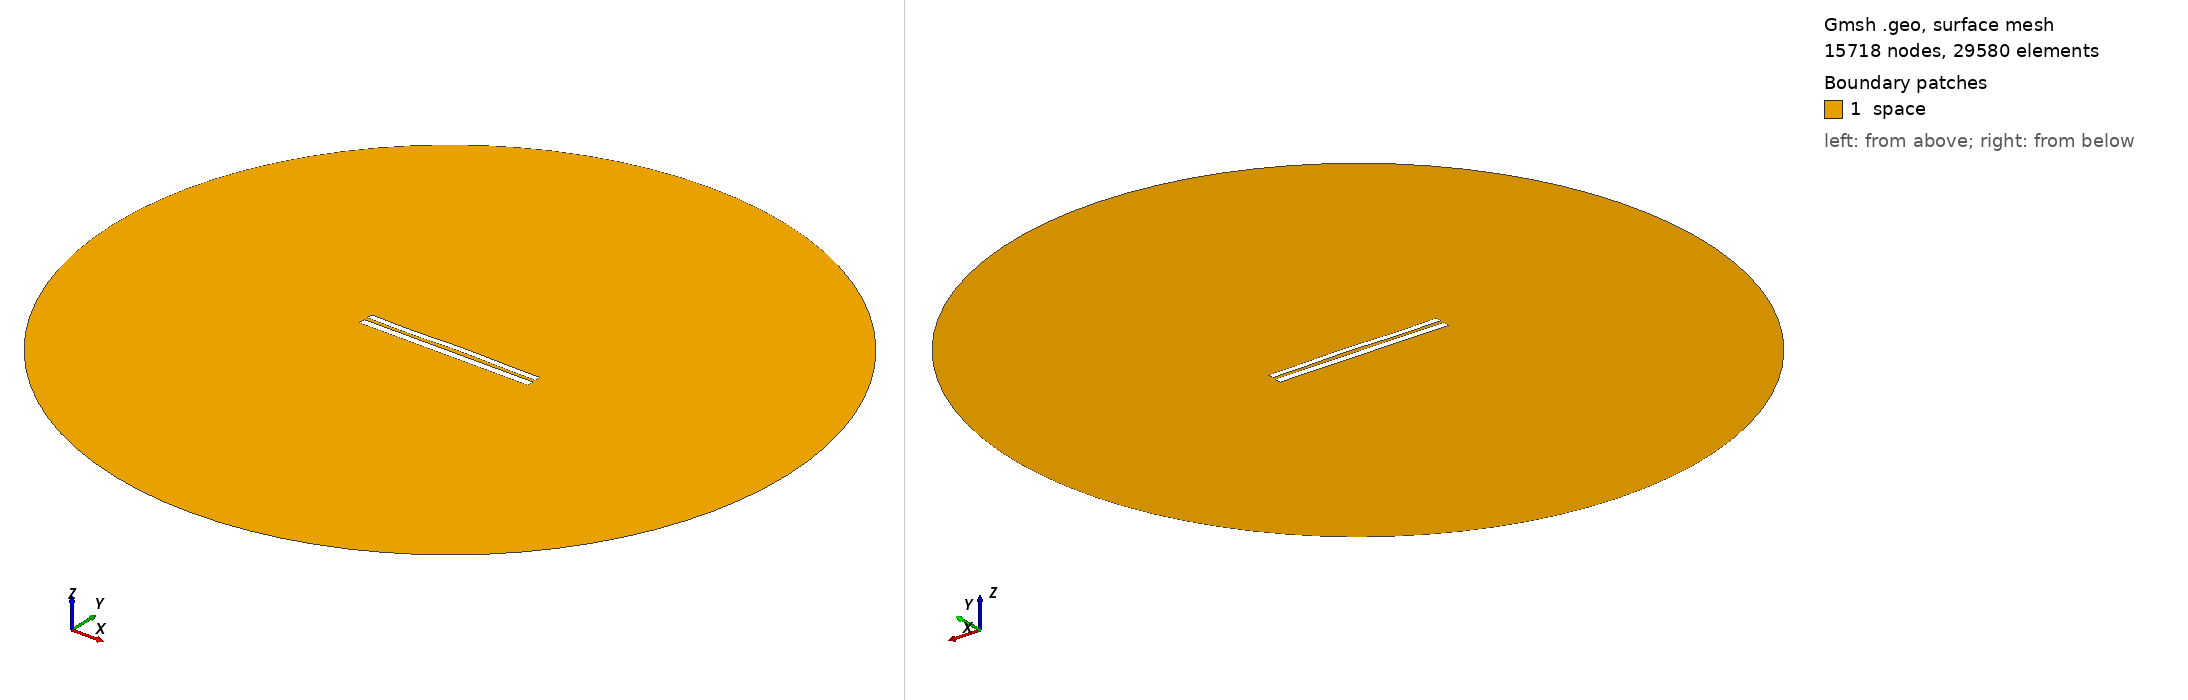

Gmsh geometry script, surface-meshed: 15718 nodes, 29580 surface elements. Boundary patches (legend numbers): 1 space. Left view from above one corner, right view from below the opposite corner. Legend entries are the model's physical surfaces. The drawing asked Gmsh for element sizes between 1% and 20% of the model's largest extent; the script's own settings can give other sizes.

=== 1018.geo (drawn) ===
//---------------------------------------
// Geometry kernel
//---------------------------------------

SetFactory("OpenCASCADE");



//---------------------------------------
// Parameters of the geometry
//---------------------------------------

// Overetch of the upper plate
overetch = 0.25;

// Distance between the plates
distance = 2.0;

// Discretization over the x axis (for the deformation)
nx = 50; 

// Length of the plate
L = 100 - overetch; 

// Number of modes
n = 4; 

// 1st mode coefficient
coeff(1) = 0.0;
beta(1) = 0.596864 * 3.1415926535 / L;

// 2nd mode coefficient
coeff(2) = 0.15;
beta(2) = 1.49418 * 3.1415926535 / L;

// 3rd mode coefficient
coeff(3) = -0.15;
beta(3) = 2.50025 * 3.1415926535 / L;

// 4th mode coefficient
coeff(4) = -0.15;
beta(4) = 3.49999 * 3.1415926535 / L;



//---------------------------------------
// Upper plate (deformed rectangle)
//---------------------------------------

// Coordiantes of the upper plate
xmin = -50;
xmax = 50 - overetch;

// Height of the upper plate
yheight = 4 - 2 * overetch;

// Indexes of the points
UpperID[] = {};
LowerID[] = {};
LeftID[] = {};
RightID[] = {};

// Point index
p = 1;

// Horizontal edges
For i In {1:nx}
    x = xmin + (i-1)*(xmax - xmin)/(nx-1);

    y_bottom = distance / 2 + overetch;
    For j In {1:n}
        C = (Cosh(beta(j)*L) + Cos(beta(j)*L)) / (Sinh(beta(j)*L) + Sin(beta(j)*L));
        y_bottom  = y_bottom + coeff(j) * (Cosh(beta(j)*(x+50)) - Cos(beta(j)*(x+50)) - C * (Sinh(beta(j)*(x+50)) - Sin(beta(j)*(x+50))));
    EndFor

    y_top = y_bottom + yheight;

    Point(p) = {x, y_top, 0, 1.0};
    UpperID[i] = p;
    p = p + 1;

    Point(p) = {x, y_bottom, 0, 1.0};
    LowerID[i] = p;
    p = p + 1;
EndFor

// Create point lists
UpperPts[] = {}; LowerPts[] = {};
For i In {1:nx}
  UpperPts[] += {UpperID[i]};
  LowerPts[] += {LowerID[i]};
EndFor

// Build splines
Spline(1) = {UpperPts[]};
Spline(2) = {LowerPts[]};
Line(3) = {LowerPts[nx-1], UpperPts[nx-1]};
Line(4) = {LowerPts[0], UpperPts[0]};

// Build the plane surface
Curve Loop(1) = {2, 3, -1, -4};
Plane Surface(1) = {1};



//---------------------------------------
// Lower plate (rectangle)
//---------------------------------------

// Vertices
Point(1001) = {-50, -1, 0, 1.0};
Point(1002) = { 50, -1, 0, 1.0};
Point(1003) = { 50,  -5, 0, 1.0};
Point(1004) = {-50,  -5, 0, 1.0};

// Edges
Line(5) = {1001, 1002};
Line(6) = {1002, 1003};
Line(7) = {1003, 1004};
Line(8) = {1004, 1001};

// Plane surface
Line Loop(2) = {5, 6, 7, 8};
Plane Surface(2) = {2}; 



//---------------------------------------
// Outer (fictious) boundary
//---------------------------------------

// Points
Point(1005) = {0, 0, 0};       // Center
Point(1006) = {200, 0, 0};     // Start point
Point(1007) = {0, 200, 0};     // 90 degrees
Point(1008) = {-200, 0, 0};    // 180 degrees
Point(1009) = {0, -200, 0};    // 270 degrees

// Circle arcs (each needs start, center, end)
Circle(9) = {1006, 1005, 1007};
Circle(10) = {1007, 1005, 1008};
Circle(11) = {1008, 1005, 1009};
Circle(12) = {1009, 1005, 1006};

// Plane surface for the entire domain
Curve Loop(3) = {9, 10, 11, 12};
Surface(3) = {3};

// Subtract the plates from the whole domain to obtain the actual domain where we want to solve the equations
BooleanDifference{ Surface{3}; Delete; }{ Surface{1}; Surface{2}; Delete; }




//---------------------------------------
// Transfinite Lines/Curves
//---------------------------------------

// Set the number of points on the boundaries
r = 12;
d = 0.15;

// Plates
Transfinite Curve {1} = 50*r/4 Using Progression 1;
Transfinite Line {2} = 50*r Using Progression 1;
Transfinite Curve {3, 4} = 2*r Using Progression 1+d;
Transfinite Line {5} = 50*r Using Progression 1;
Transfinite Line {7} = 50*r/4 Using Progression 1;
Transfinite Line {6} = 2*r Using Progression 1+d;
Transfinite Line {8} = 2*r Using Progression 1-d;

// Outer boundary
Transfinite Line {9, 10, 11, 12} = 20 Using Progression 1;



//---------------------------------------
// Physical groups
//---------------------------------------                

// Physical curves (boundaries)
Physical Line("force_segment", 10) = {2};
Physical Line("upper_plate", 11) = {1, 3, 4};
Physical Line("lower_plate", 12) = {5, 6, 7, 8};
Physical Line("boundary", 20) = {9, 10, 11, 12};

// Physical Surfaces
Physical Surface("space", 30) = {3};



//---------------------------------------
// 6. Generate the Mesh
//---------------------------------------

// 2D mesh generation
Mesh 2;
